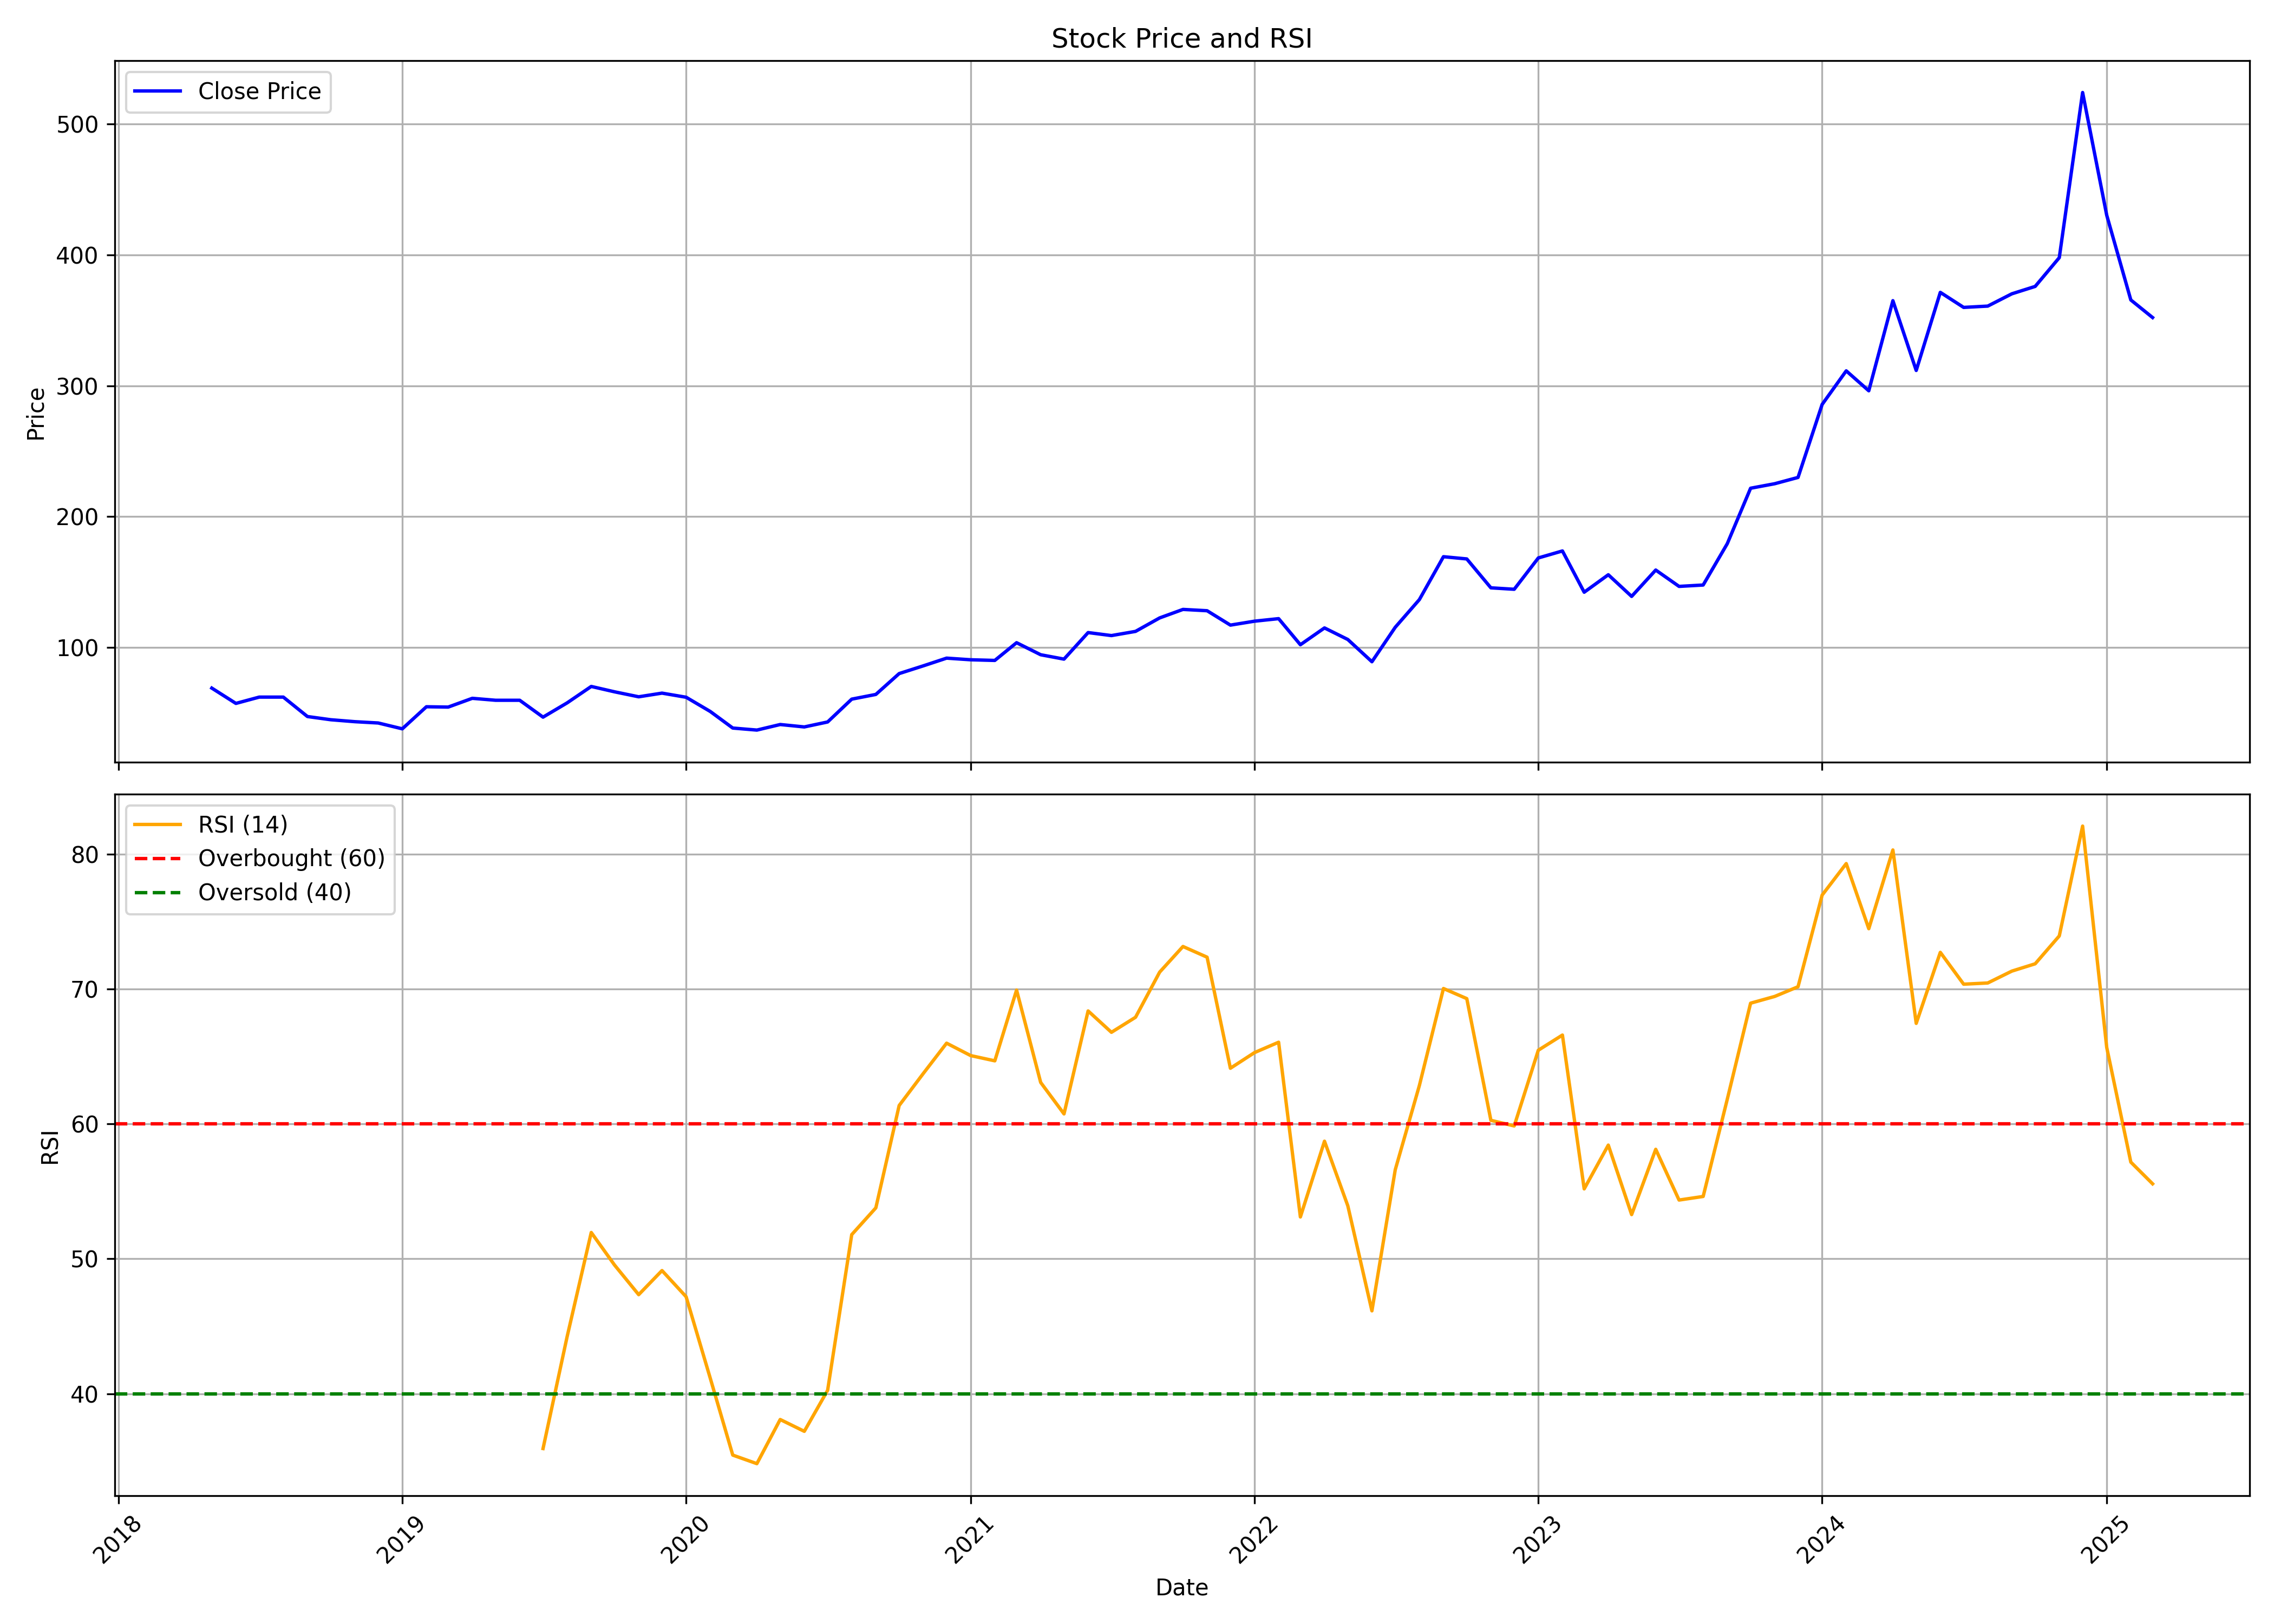

The data file committed next to this chart (first rows):
, date, symbol, open, high, low, close, volume, rsi
0, 2018-05-01, SOFTTECH, 71.3, 76.71, 64.52, 68.84, 195200, 
1, 2018-06-01, SOFTTECH, 66.88, 70.61, 55.07, 57.14, 704000, 
2, 2018-07-01, SOFTTECH, 56.16, 62.89, 49.67, 61.96, 203200, 
3, 2018-08-01, SOFTTECH, 61.47, 66.78, 59.01, 61.96, 156800, 
4, 2018-09-01, SOFTTECH, 63.73, 63.93, 46.42, 47.11, 147200, 
5, 2018-10-01, SOFTTECH, 44.16, 47.53, 38.6, 44.66, 320000, 
6, 2018-11-01, SOFTTECH, 44.66, 47.14, 41.43, 43.17, 64000, 
7, 2018-12-01, SOFTTECH, 44.61, 45.6, 34.88, 42.17, 19200, 
8, 2019-01-01, SOFTTECH, 39.5, 42.67, 32.85, 37.71, 68800, 
9, 2019-02-01, SOFTTECH, 37.71, 58.5, 31.85, 54.58, 200000, 
10, 2019-03-01, SOFTTECH, 56.56, 57.06, 49.32, 54.33, 174400, 
11, 2019-04-01, SOFTTECH, 55.57, 63.46, 53.64, 61.03, 148800, 
12, 2019-05-01, SOFTTECH, 61.03, 64.6, 49.12, 59.54, 99200, 
13, 2019-06-01, SOFTTECH, 59.54, 60.43, 55.08, 59.54, 35200, 
14, 2019-07-01, SOFTTECH, 59.54, 60.43, 46.59, 46.64, 70400, 35.94
15, 2019-08-01, SOFTTECH, 44.66, 58.99, 42.42, 57.56, 102400, 44.24
16, 2019-09-01, SOFTTECH, 57.56, 71.35, 55.97, 70.11, 467200, 51.95
17, 2019-10-01, SOFTTECH, 69.1, 69.95, 55.85, 66.0, 388800, 49.54
18, 2019-11-01, SOFTTECH, 63.05, 76.25, 59.8, 62.2, 201600, 47.35
19, 2019-12-01, SOFTTECH, 66.1, 70.75, 58.1, 65.0, 100800, 49.13
20, 2020-01-01, SOFTTECH, 61.5, 67.4, 55.1, 61.85, 65600, 47.19
21, 2020-02-01, SOFTTECH, 58.5, 62.0, 50.2, 51.0, 33600, 41.17
22, 2020-03-01, SOFTTECH, 51.0, 51.0, 32.45, 38.3, 46400, 35.46
23, 2020-04-01, SOFTTECH, 36.5, 38.3, 34.7, 36.75, 46400, 34.82
24, 2020-05-01, SOFTTECH, 36.75, 41.0, 36.75, 41.0, 9600, 38.1
25, 2020-06-01, SOFTTECH, 41.0, 43.2, 38.95, 39.15, 24000, 37.22
26, 2020-07-01, SOFTTECH, 39.15, 49.0, 35.5, 42.95, 198400, 40.26
27, 2020-08-01, SOFTTECH, 44.95, 61.8, 44.95, 60.4, 140800, 51.79
28, 2020-09-01, SOFTTECH, 59.0, 64.95, 57.0, 64.0, 236800, 53.78
29, 2020-10-01, SOFTTECH, 64.5, 82.8, 63.0, 79.95, 289600, 61.36
30, 2020-11-01, SOFTTECH, 79.95, 86.95, 74.6, 85.85, 97600, 63.73
31, 2020-12-01, SOFTTECH, 85.0, 93.0, 77.85, 91.75, 292800, 65.98
32, 2021-01-01, SOFTTECH, 87.55, 97.0, 87.55, 90.5, 153600, 65.06
33, 2021-02-01, SOFTTECH, 92.5, 95.95, 90.0, 90.0, 75200, 64.67
34, 2021-03-01, SOFTTECH, 90.0, 104.0, 80.35, 103.6, 388800, 69.91
35, 2021-04-01, SOFTTECH, 103.6, 103.6, 89.85, 94.35, 32000, 63.07
36, 2021-05-01, SOFTTECH, 90.0, 95.5, 88.35, 91.0, 32000, 60.74
37, 2021-06-01, SOFTTECH, 91.0, 133.4, 91.0, 111.3, 136000, 68.37
38, 2021-07-01, SOFTTECH, 109.0, 114.3, 105.0, 109.0, 129600, 66.79
39, 2021-08-01, SOFTTECH, 112.0, 121.8, 104.0, 112.2, 72000, 67.9
40, 2021-09-01, SOFTTECH, 112.2, 122.6, 112.2, 122.5, 8000, 71.24
41, 2021-10-01, SOFTTECH, 122.5, 129.0, 122.5, 129.0, 6400, 73.14
42, 2021-11-01, SOFTTECH, 129.0, 130.0, 128.0, 128.0, 4800, 72.35
43, 2021-12-01, SOFTTECH, 128.0, 128.0, 117.0, 117.0, 12800, 64.12
44, 2022-01-01, SOFTTECH, 117.0, 121.0, 111.2, 120.0, 12800, 65.28
45, 2022-02-01, SOFTTECH, 121.0, 140.9, 120.0, 121.9, 54922, 66.05
46, 2022-03-01, SOFTTECH, 121.9, 128.0, 100.5, 102.0, 44940, 53.1
47, 2022-04-01, SOFTTECH, 102.0, 144.8, 97.5, 114.8, 183818, 58.72
48, 2022-05-01, SOFTTECH, 112.6, 124.0, 102.7, 106.0, 18477, 53.93
49, 2022-06-01, SOFTTECH, 102.1, 108.7, 86.0, 89.0, 23288, 46.15
50, 2022-07-01, SOFTTECH, 89.0, 118.0, 84.65, 115.3, 20008, 56.6
51, 2022-08-01, SOFTTECH, 110.1, 136.5, 109.2, 136.5, 67881, 62.84
52, 2022-09-01, SOFTTECH, 136.5, 203.4, 129.7, 169.3, 90630, 70.03
53, 2022-10-01, SOFTTECH, 160.9, 181.0, 152.9, 167.6, 43713, 69.28
54, 2022-11-01, SOFTTECH, 160.8, 171.6, 144.0, 145.5, 46829, 60.26
55, 2022-12-01, SOFTTECH, 147.6, 159.8, 130.9, 144.4, 24970, 59.85
56, 2023-01-01, SOFTTECH, 144.0, 189.0, 142.8, 168.4, 98917, 65.46
57, 2023-02-01, SOFTTECH, 174.8, 193.6, 162.0, 173.7, 52475, 66.58
58, 2023-03-01, SOFTTECH, 171.1, 179.7, 140.9, 142.1, 41874, 55.18
59, 2023-04-01, SOFTTECH, 144.5, 187.9, 131.4, 155.5, 185042, 58.43
... 23 more rows
